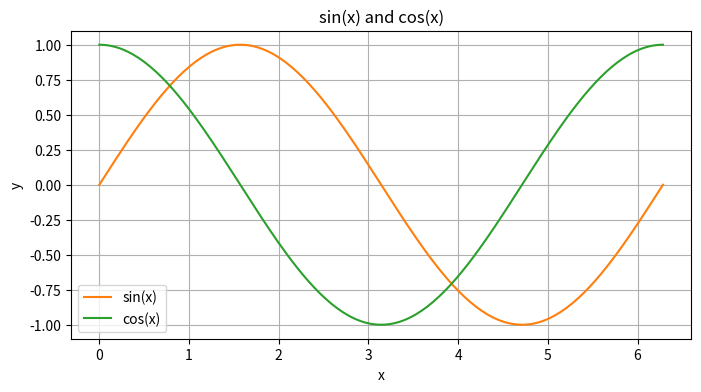

Write Python code to recreate this figure.
import matplotlib
import matplotlib.pyplot as plt
import numpy as np


x = np.linspace(0, 2 * np.pi, 200)
plt.figure(figsize=(8, 4))
plt.plot(x, np.sin(x), label="sin(x)", color="tab:orange")
plt.plot(x, np.cos(x), label="cos(x)", color="tab:green")
plt.title("sin(x) and cos(x)")
plt.xlabel("x")
plt.ylabel("y")
plt.legend()
plt.grid(True)
plt.savefig("q27_sin_cos.png", dpi=150)
plt.show()
plt.close()
